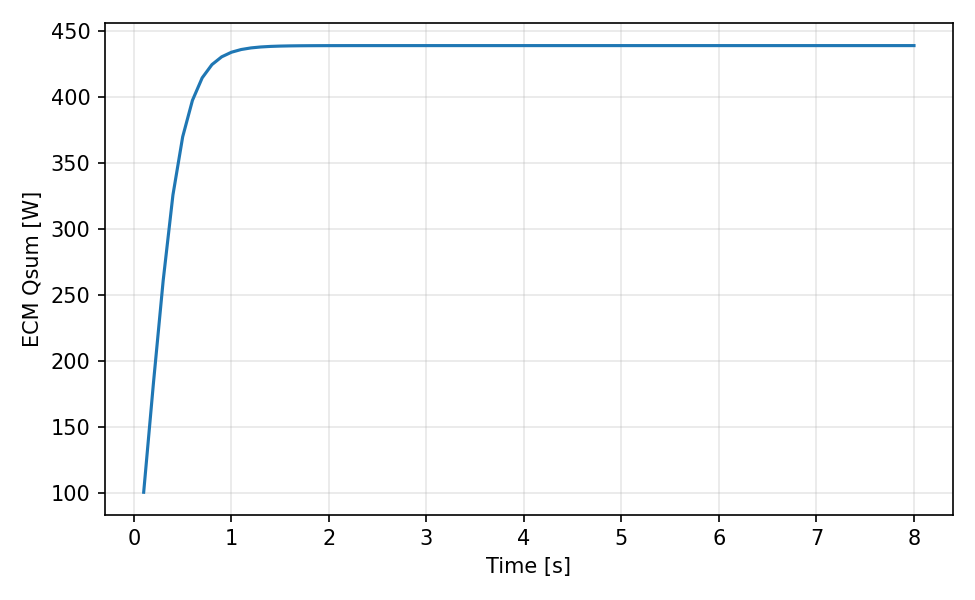

The data file committed next to this chart (first rows):
time_s, Qsum_W
0.1, 100.6
0.2, 183.2
0.3, 261
0.4, 325.8
0.5, 369.9
0.6, 397.4
0.7, 414.5
0.8, 424.5
0.9, 430.4
1.0, 433.9
1.1, 435.9
1.2, 437.2
1.3, 437.9
1.4, 438.3
1.5, 438.5
1.6, 438.7
1.7, 438.8
1.8, 438.8
1.9, 438.9
2.0, 438.9
2.1, 438.9
2.2, 438.9
2.3, 438.9
2.4, 438.9
2.5, 438.9
2.6, 438.9
2.7, 438.9
2.8, 438.9
2.9, 438.9
3.0, 438.9
3.1, 438.9
3.2, 438.9
3.3, 438.9
3.4, 438.9
3.5, 438.9
3.6, 438.9
3.7, 438.9
3.8, 438.9
3.9, 438.9
4.0, 438.9
4.1, 438.9
4.2, 438.9
4.3, 438.9
4.4, 438.9
4.5, 438.9
4.6, 438.9
4.7, 438.9
4.8, 438.9
4.9, 438.9
5.0, 438.9
5.1, 438.9
5.2, 438.9
5.3, 438.9
5.4, 438.9
5.5, 438.9
5.6, 438.9
5.7, 438.9
5.8, 438.9
5.9, 438.9
6.0, 438.9
... 20 more rows
